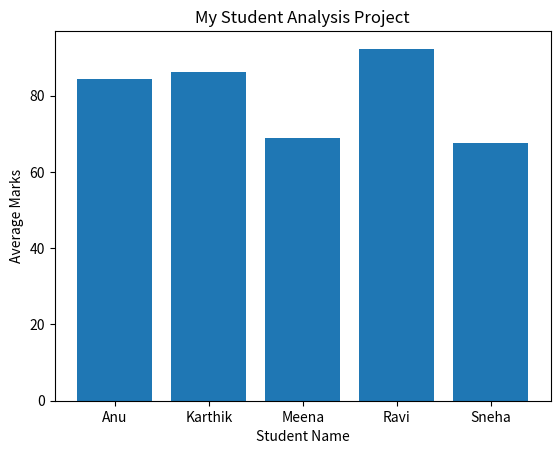

This chart was generated by the following Python code:
import pandas as pd
import matplotlib.pyplot as plt

# Step 1: Create dataset (changed names)
data = {
    "Name": ["Anu", "Karthik", "Meena", "Ravi", "Sneha"],
    "Maths": [85, 88, 70, 95, 60],
    "Science": [78, 92, 65, 89, 75],
    "English": [90, 79, 72, 93, 68]
}

df = pd.DataFrame(data)

# Step 2: Calculate Total and Average
df["Total"] = df["Maths"] + df["Science"] + df["English"]
df["Average"] = df["Total"] / 3

# Step 3: Assign Grades
def get_grade(avg):
    if avg >= 90:
        return "A"
    elif avg >= 75:
        return "B"
    elif avg >= 50:
        return "C"
    else:
        return "Fail"

df["Grade"] = df["Average"].apply(get_grade)

# Step 4: Find Topper
topper = df.loc[df["Average"].idxmax()]

# Step 5: Display Results
print("Student Data:\n")
print(df)

print("\nTopper Details:\n")
print(topper)

# Step 6: Add your own line
print("\nProject done by me for learning purpose")

# Step 7: Visualization (changed title)
plt.bar(df["Name"], df["Average"])
plt.xlabel("Student Name")
plt.ylabel("Average Marks")
plt.title("My Student Analysis Project")
plt.show()
